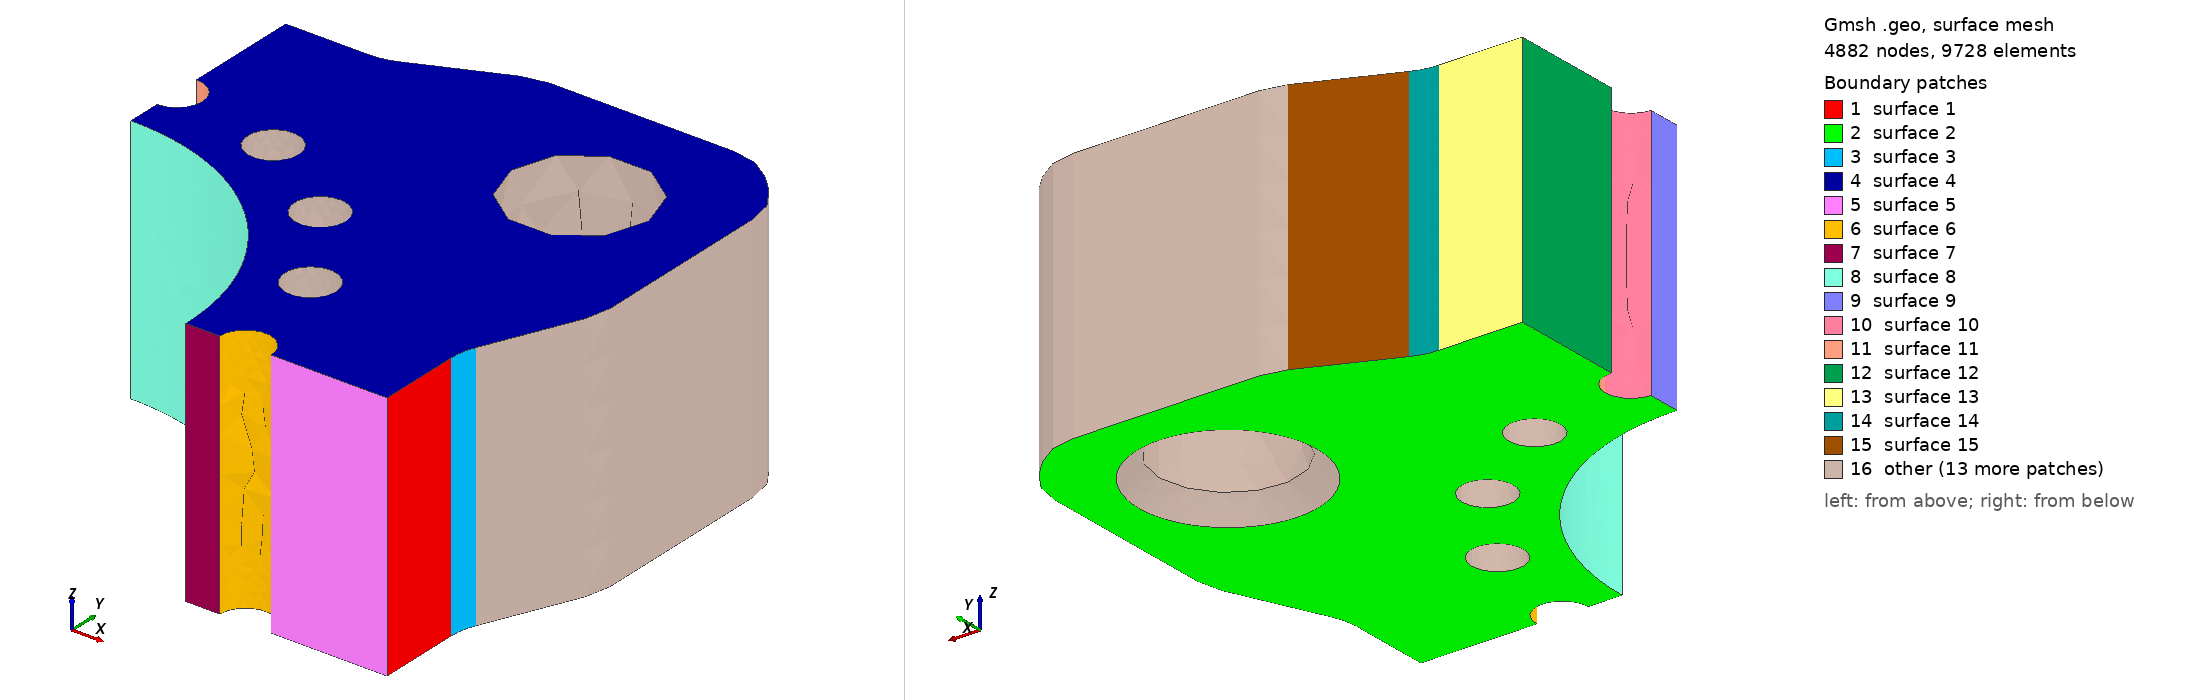

Gmsh geometry script, surface-meshed: 4882 nodes, 9728 surface elements. Boundary patches (legend numbers): 1 surface 1, 2 surface 2, 3 surface 3, 4 surface 4, 5 surface 5, 6 surface 6, 7 surface 7, 8 surface 8, 9 surface 9, 10 surface 10, 11 surface 11, 12 surface 12, 13 surface 13, 14 surface 14, 15 surface 15, 16 other. Left view from above one corner, right view from below the opposite corner. The script declares no physical surfaces, so the legend lists its geometric surfaces. The drawing asked Gmsh for element sizes between 1% and 20% of the model's largest extent; the script's own settings can give other sizes.

=== plate_cylinder_3.geo (drawn) ===
SetFactory("OpenCASCADE");
Point(102) = {336.012852, -82.18731906, 0};
Point(103) = {380.0, -62.97454177, 0};
Point(104) = {332.0, -62.97454177, 0};
Circle(101) = {102, 103, 104};
Point(106) = {332.0, 62.97454177, 0};
Line(105) = {104, 106};
Point(108) = {380.0, 62.97454177, 0};
Point(109) = {336.012852, 82.18731906, 0};
Circle(107) = {106, 108, 109};
Point(111) = {365.987148, 150.81268094, 0};
Line(110) = {109, 111};
Point(113) = {322.0, 170.02545823, 0};
Point(114) = {370.0, 170.02545823, 0};
Circle(112) = {111, 113, 114};
Point(116) = {370.0, 310.11774901, 0};
Line(115) = {114, 116};
Point(118) = {322.0, 310.11774901, 0};
Point(119) = {355.9411255, 344.0588745, 0};
Circle(117) = {116, 118, 119};
Point(121) = {344.0588745, 355.9411255, 0};
Line(120) = {119, 121};
Point(123) = {310.11774901, 322.0, 0};
Point(124) = {310.11774901, 370.0, 0};
Circle(122) = {121, 123, 124};
Point(126) = {170.02545823, 370.0, 0};
Line(125) = {124, 126};
Point(128) = {170.02545823, 322.0, 0};
Point(129) = {150.81268094, 365.987148, 0};
Circle(127) = {126, 128, 129};
Point(131) = {82.18731906, 336.012852, 0};
Line(130) = {129, 131};
Point(133) = {62.97454177, 380.0, 0};
Point(134) = {62.97454177, 332.0, 0};
Circle(132) = {131, 133, 134};
Point(136) = {-62.97454177, 332.0, 0};
Line(135) = {134, 136};
Point(138) = {-62.97454177, 380.0, 0};
Point(139) = {-82.18731906, 336.012852, 0};
Circle(137) = {136, 138, 139};
Point(141) = {-150.81268094, 365.987148, 0};
Line(140) = {139, 141};
Point(143) = {-170.02545823, 322.0, 0};
Point(144) = {-170.02545823, 370.0, 0};
Circle(142) = {141, 143, 144};
Point(146) = {-310.11774901, 370.0, 0};
Line(145) = {144, 146};
Point(148) = {-310.11774901, 322.0, 0};
Point(149) = {-344.0588745, 355.9411255, 0};
Circle(147) = {146, 148, 149};
Point(151) = {-355.9411255, 344.0588745, 0};
Line(150) = {149, 151};
Point(153) = {-322.0, 310.11774901, 0};
Point(154) = {-370.0, 310.11774901, 0};
Circle(152) = {151, 153, 154};
Point(156) = {-370.0, 170.02545823, 0};
Line(155) = {154, 156};
Point(158) = {-322.0, 170.02545823, 0};
Point(159) = {-365.987148, 150.81268094, 0};
Circle(157) = {156, 158, 159};
Point(161) = {-336.012852, 82.18731906, 0};
Line(160) = {159, 161};
Point(163) = {-380.0, 62.97454177, 0};
Point(164) = {-332.0, 62.97454177, 0};
Circle(162) = {161, 163, 164};
Point(166) = {-332.0, -62.97454177, 0};
Line(165) = {164, 166};
Point(168) = {-380.0, -62.97454177, 0};
Point(169) = {-336.012852, -82.18731906, 0};
Circle(167) = {166, 168, 169};
Point(171) = {-365.987148, -150.81268094, 0};
Line(170) = {169, 171};
Point(173) = {-322.0, -170.02545823, 0};
Point(174) = {-370.0, -170.02545823, 0};
Circle(172) = {171, 173, 174};
Point(176) = {-370.0, -310.11774901, 0};
Line(175) = {174, 176};
Point(178) = {-322.0, -310.11774901, 0};
Point(179) = {-355.9411255, -344.0588745, 0};
Circle(177) = {176, 178, 179};
Point(181) = {-344.0588745, -355.9411255, 0};
Line(180) = {179, 181};
Point(183) = {-310.11774901, -322.0, 0};
Point(184) = {-310.11774901, -370.0, 0};
Circle(182) = {181, 183, 184};
Point(186) = {-170.02545823, -370.0, 0};
Line(185) = {184, 186};
Point(188) = {-170.02545823, -322.0, 0};
Point(189) = {-150.81268094, -365.987148, 0};
Circle(187) = {186, 188, 189};
Point(191) = {-82.18731906, -336.012852, 0};
Line(190) = {189, 191};
Point(193) = {-62.97454177, -380.0, 0};
Point(194) = {-62.97454177, -332.0, 0};
Circle(192) = {191, 193, 194};
Point(196) = {62.97454177, -332.0, 0};
Line(195) = {194, 196};
Point(198) = {62.97454177, -380.0, 0};
Point(199) = {82.18731906, -336.012852, 0};
Circle(197) = {196, 198, 199};
Point(201) = {150.81268094, -365.987148, 0};
Line(200) = {199, 201};
Point(203) = {170.02545823, -322.0, 0};
Point(204) = {170.02545823, -370.0, 0};
Circle(202) = {201, 203, 204};
Point(206) = {310.11774901, -370.0, 0};
Line(205) = {204, 206};
Point(208) = {310.11774901, -322.0, 0};
Point(209) = {344.0588745, -355.9411255, 0};
Circle(207) = {206, 208, 209};
Point(211) = {355.9411255, -344.0588745, 0};
Line(210) = {209, 211};
Point(213) = {322.0, -310.11774901, 0};
Point(214) = {370.0, -310.11774901, 0};
Circle(212) = {211, 213, 214};
Point(216) = {370.0, -170.02545823, 0};
Line(215) = {214, 216};
Point(218) = {322.0, -170.02545823, 0};
Point(219) = {365.987148, -150.81268094, 0};
Circle(217) = {216, 218, 219};
Line(220) = {219, 102};
Curve Loop(221) = {101,105,107,110,112,115,117,120,122,125,127,130,132,135,137,140,142,145,147,150,152,155,157,160,162,165,167,170,172,175,177,180,182,185,187,190,192,195,197,200,202,205,207,210,212,215,217,220};
Plane Surface(222) = {221};
outerEx[] = Extrude {0,0,190.0} { Surface{222}; };
outer = outerEx[1];
padMark0 = 0;
padMark1 = 1;
padMark2 = 2;
padMark3 = 3;
Cylinder(1223) = {-270.0,-270.0,-1,0,0,192.0,52.0};
Cylinder(1224) = {270.0,-270.0,-1,0,0,192.0,52.0};
Cylinder(1225) = {270.0,270.0,-1,0,0,192.0,52.0};
Cylinder(1226) = {-270.0,270.0,-1,0,0,192.0,52.0};
Cone(1227) = {-270.0,-270.0,-1,0,0,17.0,67.9375,52.0};
Cone(1228) = {270.0,-270.0,-1,0,0,17.0,67.9375,52.0};
Cone(1229) = {270.0,270.0,-1,0,0,17.0,67.9375,52.0};
Cone(1230) = {-270.0,270.0,-1,0,0,17.0,67.9375,52.0};
Cylinder(1231) = {0,0,-1,0,0,192.0,180.0};
Cylinder(1232) = {225.0,0.0,-1,0,0,192.0,19.5};
Cylinder(1233) = {207.87289481503953,86.1037722821452,-1,0,0,192.0,19.5};
Cylinder(1234) = {159.0990257669732,159.0990257669732,-1,0,0,192.0,19.5};
Cylinder(1235) = {86.10377228214521,207.87289481503953,-1,0,0,192.0,19.5};
Cylinder(1236) = {1.3777276490407723e-14,225.0,-1,0,0,192.0,19.5};
Cylinder(1237) = {-86.10377228214519,207.87289481503953,-1,0,0,192.0,19.5};
Cylinder(1238) = {-159.09902576697317,159.0990257669732,-1,0,0,192.0,19.5};
Cylinder(1239) = {-207.87289481503953,86.10377228214523,-1,0,0,192.0,19.5};
Cylinder(1240) = {-225.0,2.7554552980815446e-14,-1,0,0,192.0,19.5};
Cylinder(1241) = {-207.87289481503953,-86.10377228214517,-1,0,0,192.0,19.5};
Cylinder(1242) = {-159.09902576697323,-159.09902576697317,-1,0,0,192.0,19.5};
Cylinder(1243) = {-86.10377228214514,-207.87289481503953,-1,0,0,192.0,19.5};
Cylinder(1244) = {-4.133182947122317e-14,-225.0,-1,0,0,192.0,19.5};
Cylinder(1245) = {86.10377228214526,-207.8728948150395,-1,0,0,192.0,19.5};
Cylinder(1246) = {159.09902576697314,-159.09902576697323,-1,0,0,192.0,19.5};
Cylinder(1247) = {207.87289481503953,-86.10377228214514,-1,0,0,192.0,19.5};
bodies[] = BooleanDifference{ Volume{outer}; Delete; }{ Volume{1223,1224,1225,1226,1227,1228,1229,1230,1231,1232,1233,1234,1235,1236,1237,1238,1239,1240,1241,1242,1243,1244,1245,1246,1247}; Delete; };
For i In {0:#bodies[]-1}
  Printf("VOL %g %.15g", bodies[i], Mass Volume{bodies[i]});
EndFor
Box(1248) = {0,0,-100,500,500,400};
sector[] = BooleanIntersection{ Volume{bodies[]}; Delete; }{ Volume{1248}; Delete; };
Mesh.MeshSizeMax = 33.0;
Mesh.MeshSizeFromPoints = 0; Mesh.MeshSizeFromCurvature = 10; Mesh.SecondOrderLinear = 1;
Mesh.MeshSizeExtendFromBoundary = 0; Mesh.RandomSeed = 42; Mesh.MaxNumThreads3D = 1;
Field[1249] = MathEval;
Field[1249].F = "3.6+(33.0-3.6)*Min(1,Max(0,(Abs(Sqrt((x-(380.0))^2+(y-(62.974541772235696))^2)-48.0)-1)/13))";
Field[1250] = MathEval;
Field[1250].F = "3.6+(33.0-3.6)*Min(1,Max(0,(Abs(Sqrt((x-(62.97454177223571))^2+(y-(380.0))^2)-48.0)-1)/13))";
Field[1251] = MathEval;
Field[1251].F = "2.5+(33.0-2.5)*Min(1,Max(0,(Max(Abs(Sqrt((x-(225.0))^2+(y-(0.0))^2)-19.5),(Min(Abs(z),Abs(z-190.0))-11)*.65)-1)/13))";
Field[1252] = MathEval;
Field[1252].F = "2.5+(33.0-2.5)*Min(1,Max(0,(Max(Abs(Sqrt((x-(207.87289481503953))^2+(y-(86.1037722821452))^2)-19.5),(Min(Abs(z),Abs(z-190.0))-11)*.65)-1)/13))";
Field[1253] = MathEval;
Field[1253].F = "2.5+(33.0-2.5)*Min(1,Max(0,(Max(Abs(Sqrt((x-(159.0990257669732))^2+(y-(159.0990257669732))^2)-19.5),(Min(Abs(z),Abs(z-190.0))-11)*.65)-1)/13))";
Field[1254] = MathEval;
Field[1254].F = "2.5+(33.0-2.5)*Min(1,Max(0,(Max(Abs(Sqrt((x-(86.10377228214521))^2+(y-(207.87289481503953))^2)-19.5),(Min(Abs(z),Abs(z-190.0))-11)*.65)-1)/13))";
Field[1255] = MathEval;
Field[1255].F = "2.5+(33.0-2.5)*Min(1,Max(0,(Max(Abs(Sqrt((x-(1.3777276490407723e-14))^2+(y-(225.0))^2)-19.5),(Min(Abs(z),Abs(z-190.0))-11)*.65)-1)/13))";
Field[1256] = MathEval;
Field[1256].F = "3.6+(33.0-3.6)*Min(1,Max(0,(Max(Abs(Sqrt((x-(0.0))^2+(y-(0.0))^2)-180.0),(Min(Abs(z),Abs(z-190.0))-11)*.65)-1)/13))";
Field[1257] = MathEval; Field[1257].F = "3.6+(33.0-3.6)*Min(1,Max(Abs(Sqrt((x-270.0)^2+(y-270.0)^2)-67.0),Max(0,z-16.0))/24)";
Field[1258] = Min; Field[1258].FieldsList = {1249,1250,1251,1252,1253,1254,1255,1256,1257};
Background Field = 1258;
